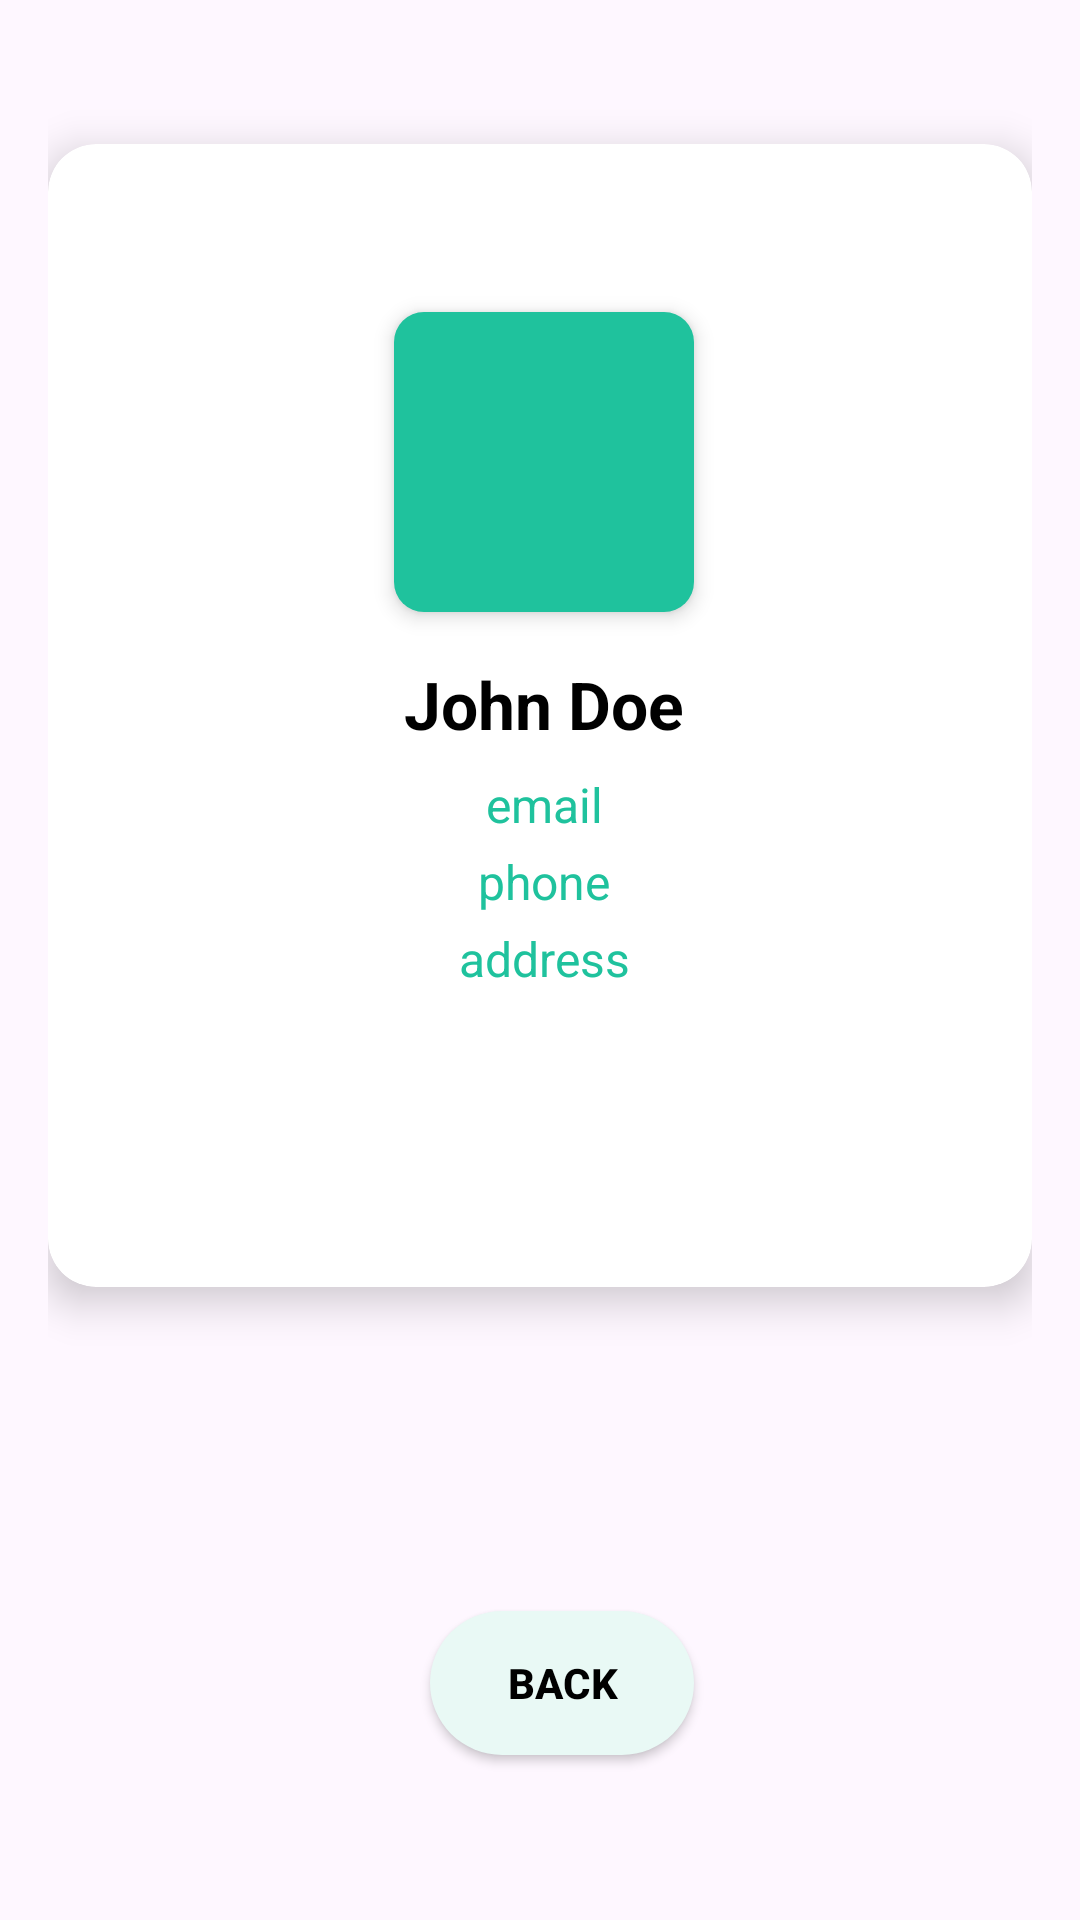

Reconstruct the res/layout file that produces this screen, plus the resources it refers to.
<!-- AndroidManifest.xml: application theme Theme.DoctorAppointmentApp -->
<!-- res/layout/activity_profile.xml -->
<?xml version="1.0" encoding="utf-8"?>
<androidx.constraintlayout.widget.ConstraintLayout xmlns:android="http://schemas.android.com/apk/res/android"
    xmlns:app="http://schemas.android.com/apk/res-auto"
    xmlns:tools="http://schemas.android.com/tools"
    android:layout_width="match_parent"
    android:background="@drawable/background_green"
    android:layout_height="match_parent"

    android:padding="16dp">

    


    <androidx.cardview.widget.CardView
        android:id="@+id/profileCard"
        android:layout_width="0dp"
        android:layout_height="wrap_content"
        android:layout_marginTop="32dp"
        app:cardCornerRadius="16dp"
        app:cardElevation="8dp"
        app:layout_constraintEnd_toEndOf="parent"
        app:layout_constraintStart_toStartOf="parent"
        app:layout_constraintTop_toTopOf="parent">

        <LinearLayout
            android:layout_width="331dp"
            android:layout_height="381dp"
            android:gravity="center_horizontal"
            android:orientation="vertical"
            android:padding="16dp">

            

            
            <ImageView
                android:id="@+id/profileImage"
                android:layout_width="100dp"
                android:layout_height="100dp"
                android:layout_marginTop="40dp"
                android:layout_marginBottom="16dp"
                android:background="@drawable/green_bg"
                android:contentDescription="Profile Picture"
                android:elevation="4dp"
                android:scaleType="centerCrop"
                android:src="@drawable/bottom_btn4" />

            <TextView
                android:id="@+id/profileName"
                android:layout_width="wrap_content"
                android:layout_height="wrap_content"
                android:layout_marginBottom="8dp"
                android:text="John Doe"
                android:textColor="@color/black"
                android:textSize="22sp"
                android:textStyle="bold" />

            
            <TextView
                android:id="@+id/profileEmail"
                android:layout_width="wrap_content"
                android:layout_height="wrap_content"
                android:layout_marginBottom="4dp"
                android:text="email"
                android:textColor="@color/darkGreen"
                android:textSize="16sp" />

            
            <TextView
                android:id="@+id/profilePhone"
                android:layout_width="wrap_content"
                android:layout_height="wrap_content"
                android:layout_marginBottom="4dp"
                android:text="phone"
                android:textColor="@color/darkGreen"
                android:textSize="16sp" />

            
            <TextView
                android:id="@+id/profileAddress"
                android:layout_width="wrap_content"
                android:layout_height="wrap_content"
                android:text="address"
                android:textAlignment="center"
                android:textColor="@color/darkGreen"
                android:textSize="16sp" />

        </LinearLayout>
    </androidx.cardview.widget.CardView>

    
    <androidx.appcompat.widget.AppCompatButton
        android:id="@+id/backButton"
        android:layout_width="wrap_content"
        android:layout_height="wrap_content"
        android:layout_marginTop="108dp"
        android:background="@drawable/light_green_bg"
        android:text="Back"
        android:textColor="@color/black"
        android:textStyle="bold"
        app:layout_constraintEnd_toEndOf="parent"
        app:layout_constraintHorizontal_bias="0.53"
        app:layout_constraintStart_toStartOf="parent"
        app:layout_constraintTop_toBottomOf="@id/profileCard" />


</androidx.constraintlayout.widget.ConstraintLayout>
<!-- resources referenced by this layout -->
<resources>
  <color name="black">#FF000000</color>
  <color name="darkGreen">#1fc29d</color>
  <!-- drawable green_bg (drawable) -->
  <?xml version="1.0" encoding="utf-8"?>
  <selector xmlns:android="http://schemas.android.com/apk/res/android">
      <item>
          <shape android:shape="rectangle">
              <corners android:radius="10dp">
              </corners>
              <solid android:color="@color/darkGreen"></solid>
          </shape>
      </item>
  </selector>
  <!-- drawable light_green_bg (drawable) -->
  <?xml version="1.0" encoding="utf-8"?>
  <selector xmlns:android="http://schemas.android.com/apk/res/android">
      <item>
          <shape android:shape="rectangle">
              <solid android:color="@color/lightGreen"></solid>
              <corners android:radius="100dp"/>
          </shape>
      </item>
  </selector>
  <style name="Theme.DoctorAppointmentApp" parent="Base.Theme.DoctorAppointmentApp" />
  <color name="lightGreen">#e9f9f5</color>
  <style name="Base.Theme.DoctorAppointmentApp" parent="Theme.Material3.DayNight.NoActionBar">
          
          
      </style>
</resources>
